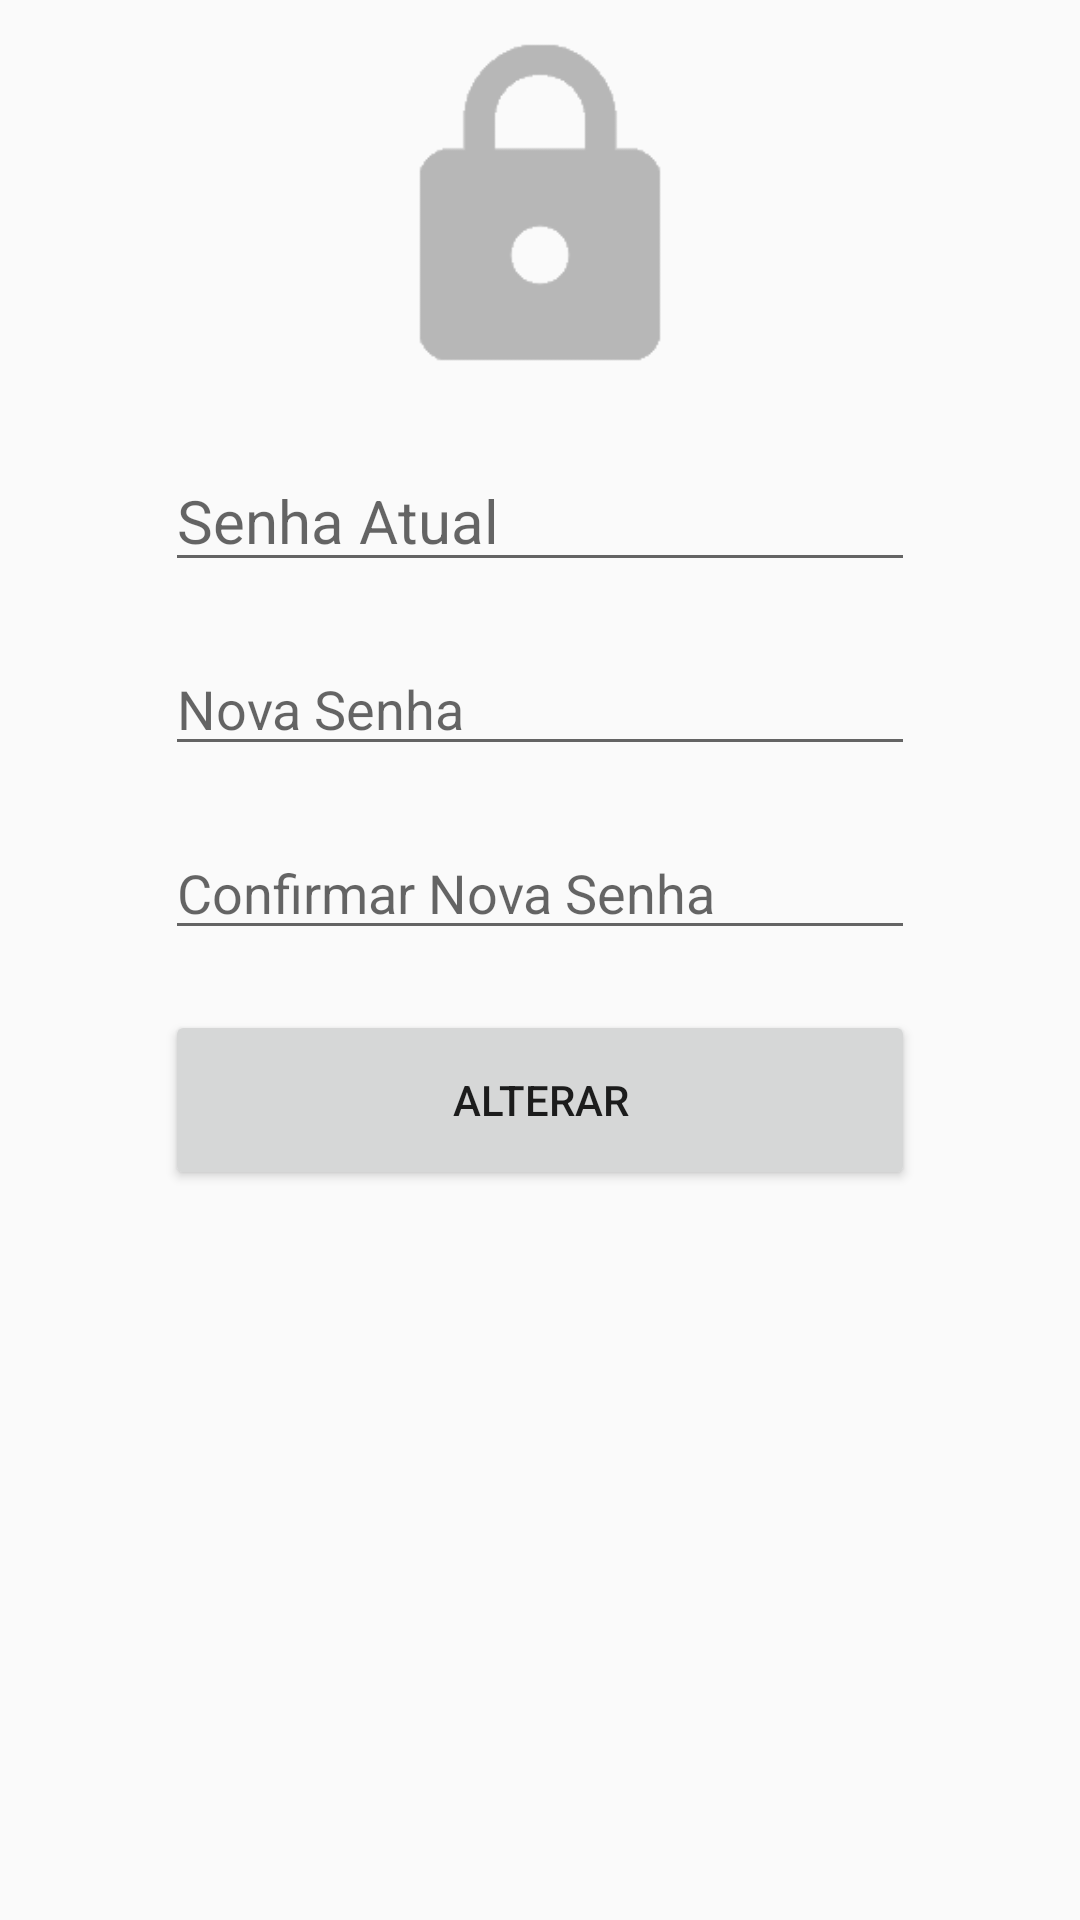

Write the Android layout XML for this screen, with the resource values it uses.
<!-- AndroidManifest.xml: application theme AppTheme -->
<!-- res/layout/tela_alterar_senha.xml -->
<?xml version="1.0" encoding="utf-8"?>
<android.support.constraint.ConstraintLayout xmlns:android="http://schemas.android.com/apk/res/android"
    xmlns:app="http://schemas.android.com/apk/res-auto"
    xmlns:tools="http://schemas.android.com/tools"
    android:layout_width="match_parent"
    android:layout_height="match_parent"
    android:layout_marginTop="20dp"
    android:layout_marginLeft="20dp"
    android:layout_marginRight="20dp"
    android:layout_marginBottom="20dp"
    tools:context=".activitys.EditarSenhaDeUsuarioActivity">

    <ImageView
        android:id="@+id/imageView10"
        android:layout_width="120dp"
        android:layout_height="120dp"
        android:layout_marginEnd="8dp"
        android:layout_marginLeft="8dp"
        android:layout_marginRight="8dp"
        android:layout_marginStart="8dp"
        android:layout_marginTop="10dp"
        app:layout_constraintEnd_toEndOf="parent"
        app:layout_constraintStart_toStartOf="parent"
        app:layout_constraintTop_toTopOf="parent"
        app:srcCompat="@drawable/icone_senha" />

    <EditText
        android:id="@+id/campoSenhaAtual"
        android:layout_width="250dp"
        android:layout_height="wrap_content"
        android:layout_marginEnd="8dp"
        android:layout_marginLeft="8dp"
        android:layout_marginRight="8dp"
        android:layout_marginStart="8dp"
        android:layout_marginTop="20dp"
        android:ems="10"
        android:hint="Senha Atual"
        android:inputType="textPassword"
        android:textSize="20sp"
        app:layout_constraintEnd_toEndOf="parent"
        app:layout_constraintStart_toStartOf="parent"
        app:layout_constraintTop_toBottomOf="@+id/imageView10" />

    <EditText
        android:id="@+id/campoNovaSenha"
        android:layout_width="250dp"
        android:layout_height="wrap_content"
        android:layout_marginEnd="8dp"
        android:layout_marginLeft="8dp"
        android:layout_marginRight="8dp"
        android:layout_marginStart="8dp"
        android:layout_marginTop="20dp"
        android:ems="10"
        android:hint="Nova Senha"
        android:inputType="textPassword"
        app:layout_constraintEnd_toEndOf="parent"
        app:layout_constraintStart_toStartOf="parent"
        app:layout_constraintTop_toBottomOf="@+id/campoSenhaAtual" />

    <EditText
        android:id="@+id/campoConfirmarNovaSenha"
        android:layout_width="250dp"
        android:layout_height="wrap_content"
        android:layout_marginEnd="8dp"
        android:layout_marginLeft="8dp"
        android:layout_marginRight="8dp"
        android:layout_marginStart="8dp"
        android:layout_marginTop="20dp"
        android:ems="10"
        android:hint="Confirmar Nova Senha"
        android:inputType="textPassword"
        app:layout_constraintEnd_toEndOf="parent"
        app:layout_constraintStart_toStartOf="parent"
        app:layout_constraintTop_toBottomOf="@+id/campoNovaSenha" />

    <Button
        android:id="@+id/button2"
        android:layout_width="250dp"
        android:layout_height="60dp"
        android:layout_marginEnd="8dp"
        android:layout_marginLeft="8dp"
        android:layout_marginRight="8dp"
        android:layout_marginStart="8dp"
        android:layout_marginTop="20dp"
        android:onClick="alterarSenhaDoUsuario"
        android:text="ALTERAR"
        app:layout_constraintEnd_toEndOf="parent"
        app:layout_constraintStart_toStartOf="parent"
        app:layout_constraintTop_toBottomOf="@+id/campoConfirmarNovaSenha" />

</android.support.constraint.ConstraintLayout>
<!-- resources referenced by this layout -->
<resources>
  <!-- drawable icone_senha: png bitmap (drawable-hdpi, 50090 bytes) -->
  <style name="AppTheme" parent="Theme.AppCompat.Light.DarkActionBar">
          
          <item name="colorPrimary">@color/colorPrimary</item>
          <item name="colorPrimaryDark">@color/colorPrimaryDark</item>
          <item name="colorAccent">@color/colorAccent</item>
      </style>
  <color name="colorPrimary">#3f51b5</color>
  <color name="colorPrimaryDark">#303f9f</color>
  <color name="colorAccent">#3F51B5</color>
</resources>
